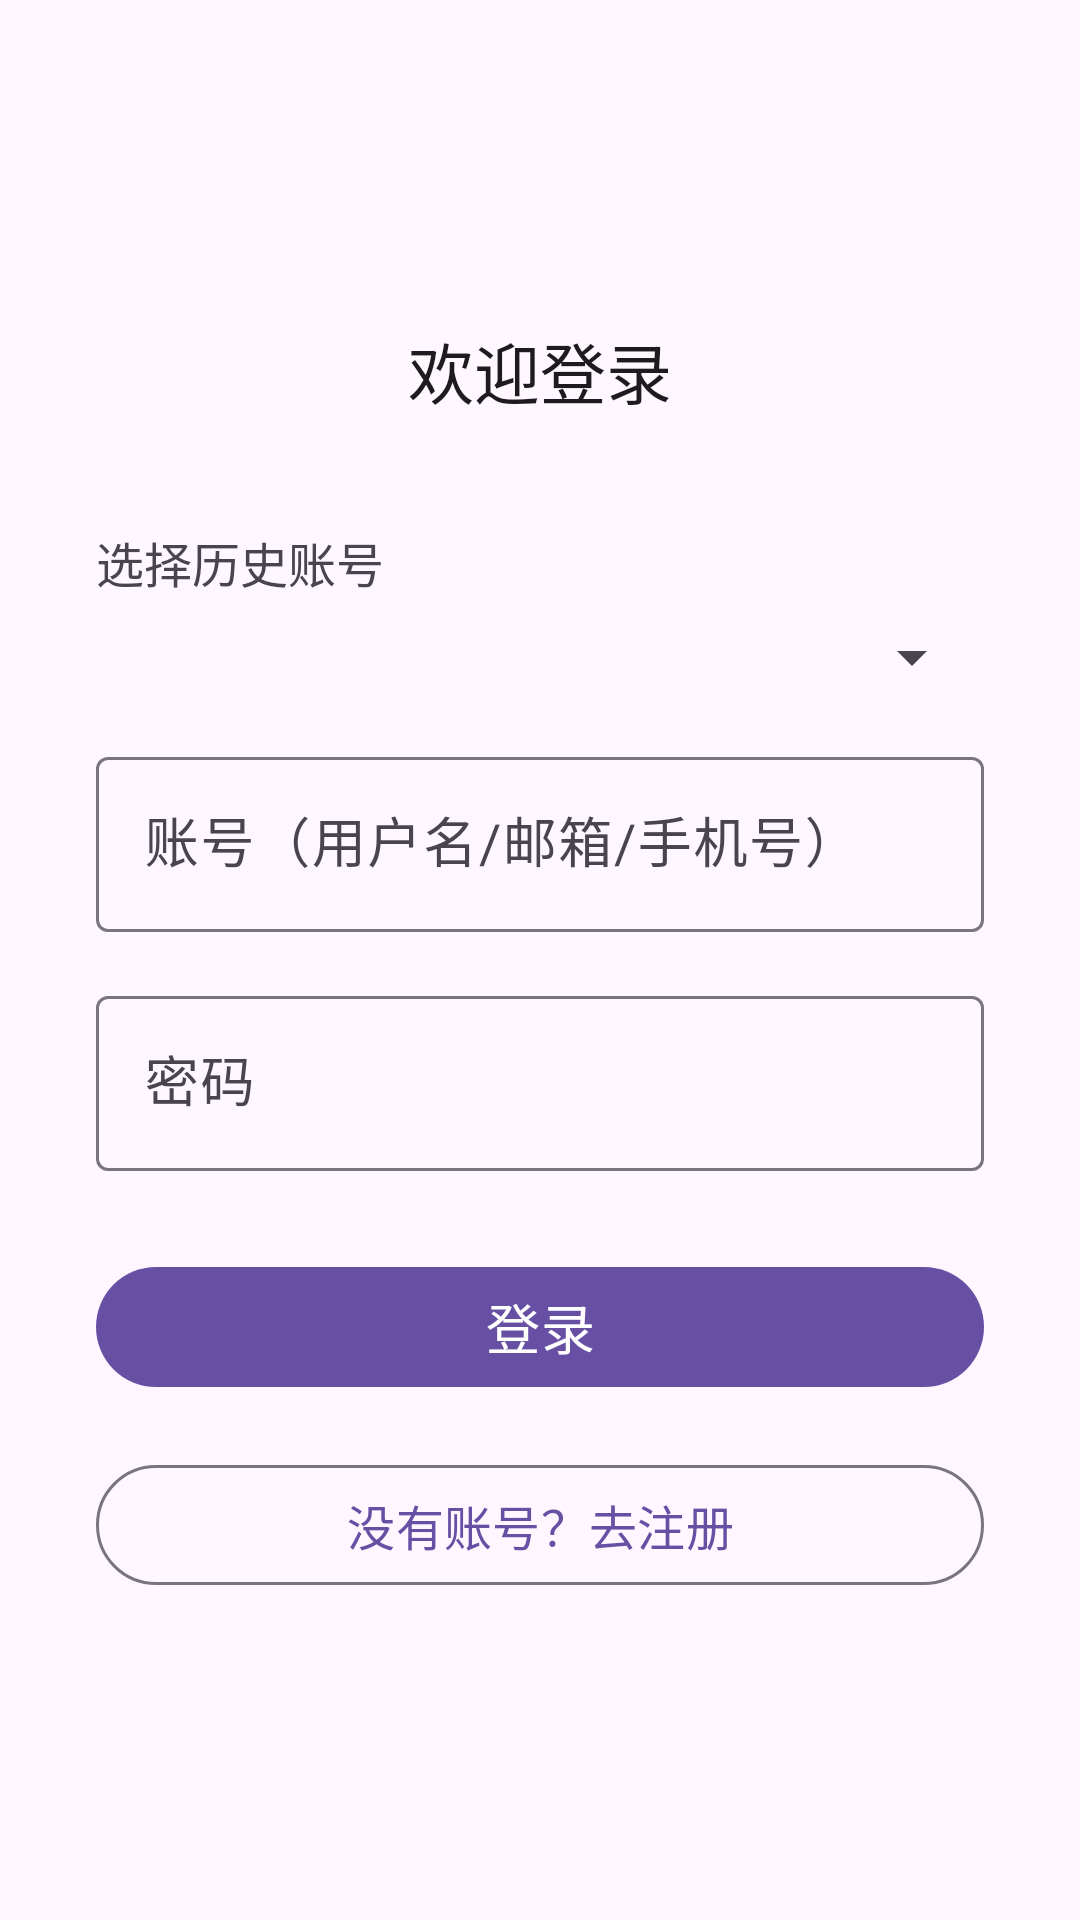

Android layout source for this screen:
<!-- AndroidManifest.xml: activity theme Theme.EBank.NoActionBar -->
<!-- res/layout/activity_login.xml -->
<?xml version="1.0" encoding="utf-8"?>
<LinearLayout xmlns:android="http://schemas.android.com/apk/res/android"
    xmlns:app="http://schemas.android.com/apk/res-auto"
    xmlns:tools="http://schemas.android.com/tools"
    android:layout_width="match_parent"
    android:layout_height="match_parent"
    android:gravity="center"
    android:orientation="vertical"
    android:padding="32dp"
    tools:context=".LoginActivity">

    <com.google.android.material.textview.MaterialTextView
        android:id="@+id/tvTitle"
        android:layout_width="wrap_content"
        android:layout_height="wrap_content"
        android:text="@string/login_title"
        android:textAppearance="@style/TextAppearance.Material3.TitleLarge"
        android:layout_marginBottom="36dp" />

    <TextView
        android:id="@+id/tvAccountListLabel"
        android:layout_width="wrap_content"
        android:layout_height="wrap_content"
        android:text="@string/select_history_account"
        android:textSize="16sp"
        android:layout_marginBottom="8dp"
        android:gravity="start"
        android:layout_gravity="start" />
    <Spinner
        android:id="@+id/spinnerAccountList"
        android:layout_width="match_parent"
        android:layout_height="wrap_content"
        android:layout_marginBottom="16dp" />

    <com.google.android.material.textfield.TextInputLayout
        android:layout_width="match_parent"
        android:layout_height="wrap_content"
        android:layout_marginBottom="16dp">
        <com.google.android.material.textfield.TextInputEditText
            android:id="@+id/etAccount"
            android:layout_width="match_parent"
            android:layout_height="wrap_content"
            android:hint="@string/account_hint"
            android:textSize="18sp" />
    </com.google.android.material.textfield.TextInputLayout>

    <com.google.android.material.textfield.TextInputLayout
        android:layout_width="match_parent"
        android:layout_height="wrap_content"
        android:layout_marginBottom="28dp">
        <com.google.android.material.textfield.TextInputEditText
            android:id="@+id/etPassword"
            android:layout_width="match_parent"
            android:layout_height="wrap_content"
            android:hint="@string/password"
            android:inputType="textPassword"
            android:textSize="18sp" />
    </com.google.android.material.textfield.TextInputLayout>

    <Button
        android:id="@+id/btnLogin"
        android:layout_width="match_parent"
        android:layout_height="wrap_content"
        android:text="@string/login"
        style="@style/Widget.Material3.Button"
        android:textSize="18sp"
        android:layout_marginBottom="18dp" />

    <Button
        android:id="@+id/btnToRegister"
        android:layout_width="match_parent"
        android:layout_height="wrap_content"
        android:text="@string/no_account_go_register"
        style="@style/Widget.Material3.Button.OutlinedButton"
        android:textSize="16sp" />

</LinearLayout>
<!-- resources referenced by this layout -->
<resources>
  <string name="account_hint">账号（用户名/邮箱/手机号）</string>
  <string name="login">登录</string>
  <string name="login_title">欢迎登录</string>
  <string name="no_account_go_register">没有账号？去注册</string>
  <string name="password">密码</string>
  <string name="select_history_account">选择历史账号</string>
  <style name="Theme.EBank.NoActionBar" parent="Theme.Material3.DayNight.NoActionBar">
          <item name="windowActionBar">false</item>
          <item name="windowNoTitle">true</item>
      </style>
</resources>
